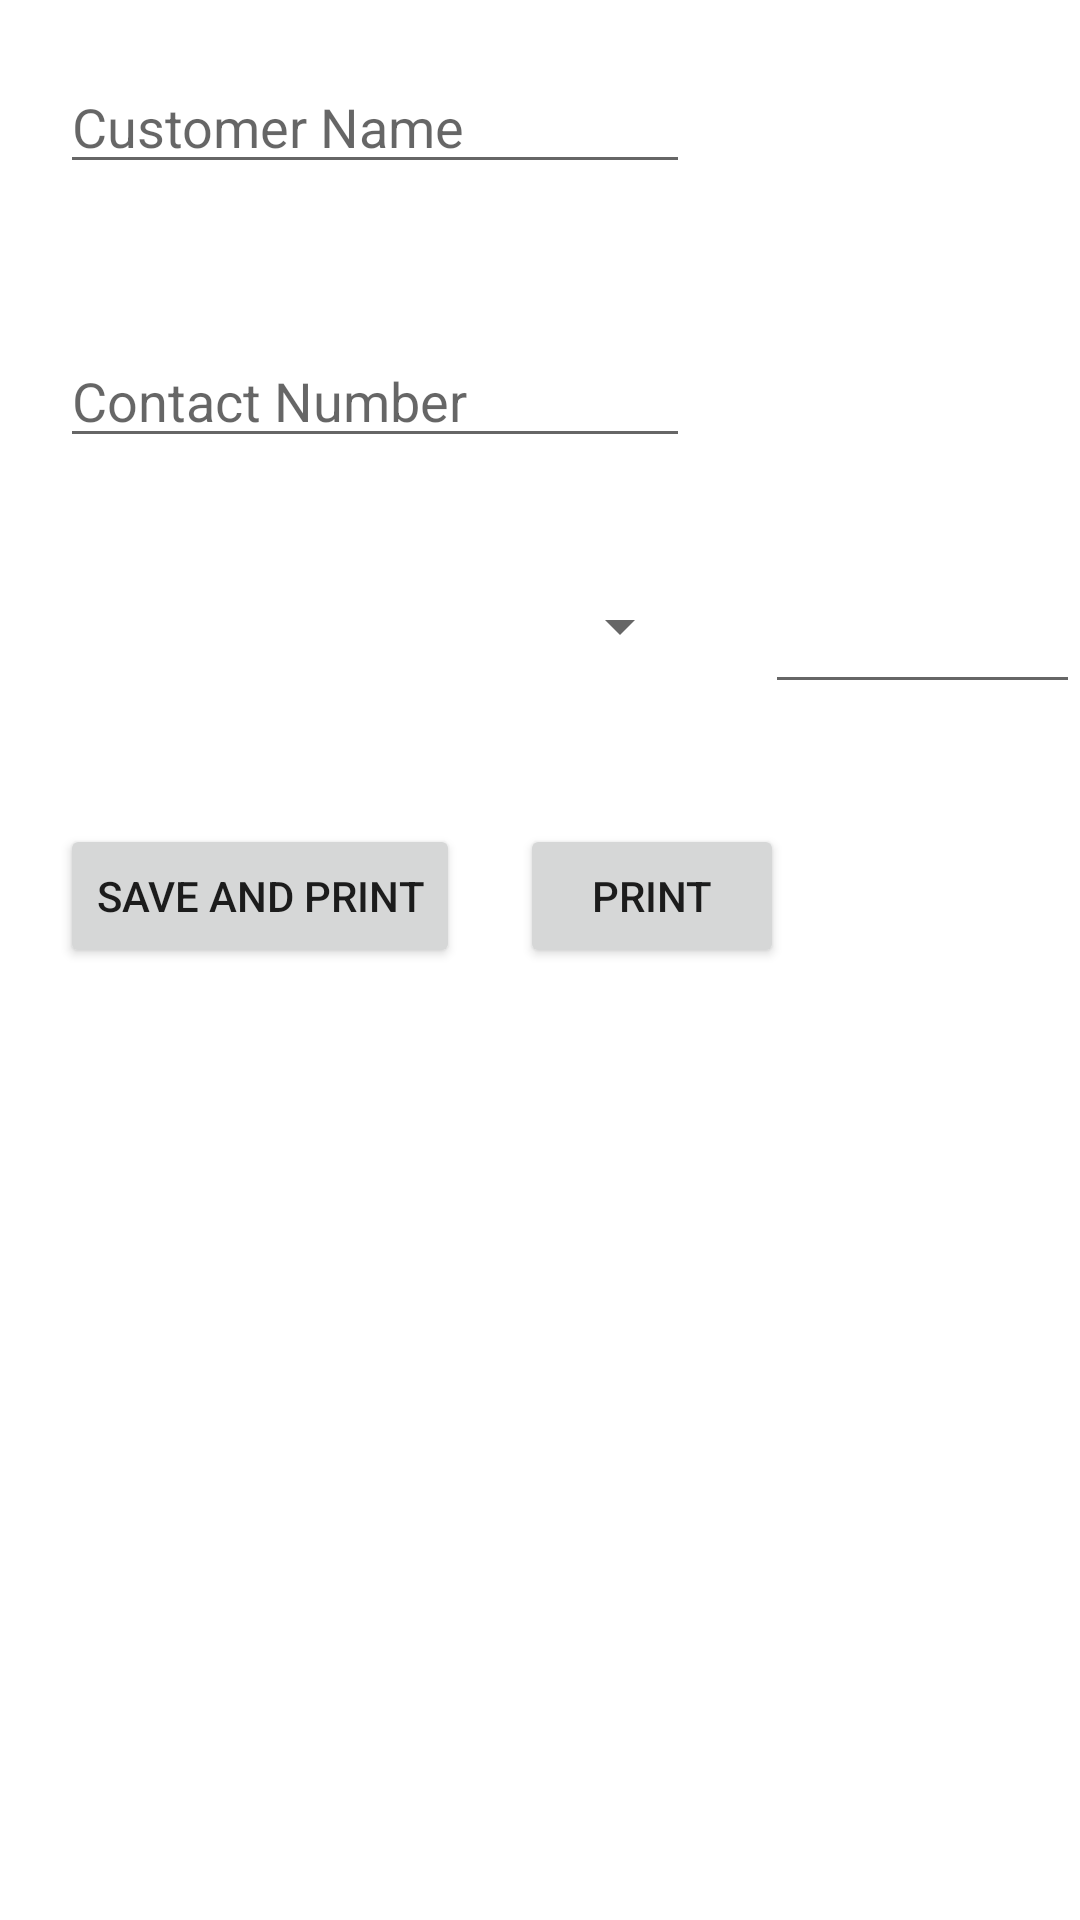

Here is an Android app screen rendered from its layout file. Give the layout XML and the strings, colors and styles it references.
<!-- AndroidManifest.xml: application theme Theme.INVENTORY -->
<!-- res/layout/activity_convert_to_pdfsql.xml -->
<?xml version="1.0" encoding="utf-8"?>
<RelativeLayout xmlns:android="http://schemas.android.com/apk/res/android"
    xmlns:app="http://schemas.android.com/apk/res-auto"
    xmlns:tools="http://schemas.android.com/tools"
    android:layout_width="match_parent"
    android:layout_height="match_parent"
    tools:context=".ConvertToPDFSQLActivity">


    <EditText
        android:id="@+id/editTextName"
        android:layout_width="wrap_content"
        android:layout_height="wrap_content"
        android:layout_marginStart="20dp"
        android:layout_marginTop="20dp"
        android:layout_marginEnd="20dp"
        android:layout_marginBottom="20dp"
        android:ems="10"
        android:hint="Customer Name"
        android:inputType="textPersonName"
        tools:layout_editor_absoluteX="16dp"
        tools:layout_editor_absoluteY="32dp" />

    <EditText
        android:id="@+id/editTextPhone"
        android:layout_width="wrap_content"
        android:layout_height="wrap_content"
        android:layout_below="@+id/editTextName"
        android:layout_alignStart="@+id/editTextName"
        android:layout_marginStart="0dp"
        android:layout_marginTop="30dp"
        android:ems="10"
        android:hint="Contact Number"
        android:inputType="phone" />

    <Spinner
        android:id="@+id/spinner"
        android:layout_width="211dp"
        android:layout_height="52dp"
        android:layout_below="@+id/editTextPhone"
        android:layout_alignStart="@+id/editTextPhone"
        android:layout_alignEnd="@+id/editTextPhone"
        android:layout_marginStart="0dp"
        android:layout_marginTop="30dp"
        android:layout_marginEnd="-1dp" />

    <EditText
        android:id="@+id/editTextQty"
        android:layout_width="111dp"
        android:layout_height="52dp"
        android:layout_alignTop="@+id/spinner"
        android:layout_marginStart="25dp"
        android:layout_marginTop="0dp"
        android:layout_toEndOf="@+id/spinner"
        android:ems="10"
        android:inputType="number" />

    <Button
        android:id="@+id/btnSaveAndPrint"
        android:layout_width="wrap_content"
        android:layout_height="wrap_content"
        android:layout_below="@+id/spinner"
        android:layout_alignStart="@+id/spinner"
        android:layout_marginStart="0dp"
        android:layout_marginTop="40dp"
        android:text="Save and Print" />

    <Button
        android:id="@+id/btnPrint"
        android:layout_width="wrap_content"
        android:layout_height="wrap_content"
        android:layout_alignTop="@+id/btnSaveAndPrint"
        android:layout_marginStart="20dp"
        android:layout_marginTop="0dp"
        android:layout_toEndOf="@+id/btnSaveAndPrint"
        android:text="Print" />
</RelativeLayout>
<!-- resources referenced by this layout -->
<resources>
  <style name="Theme.INVENTORY" parent="Theme.MaterialComponents.DayNight.DarkActionBar">
          
          <item name="colorPrimary">@color/purple_500</item>
          <item name="colorPrimaryVariant">@color/purple_700</item>
          <item name="colorOnPrimary">@color/white</item>
          
          <item name="colorSecondary">@color/teal_200</item>
          <item name="colorSecondaryVariant">@color/teal_700</item>
          <item name="colorOnSecondary">@color/black</item>
          
          <item name="android:statusBarColor" tools:targetApi="l">?attr/colorPrimaryVariant</item>
          
      </style>
  <!-- not gathered from this repository: default colours our renderer supplied (Android Studio template values) -->
  <color name="purple_500">#FF6200EE</color>
  <color name="purple_700">#FF3700B3</color>
  <color name="teal_200">#FF03DAC5</color>
  <color name="teal_700">#FF018786</color>
  <color name="black">#FF000000</color>
  <color name="white">#FFFFFFFF</color>
</resources>
